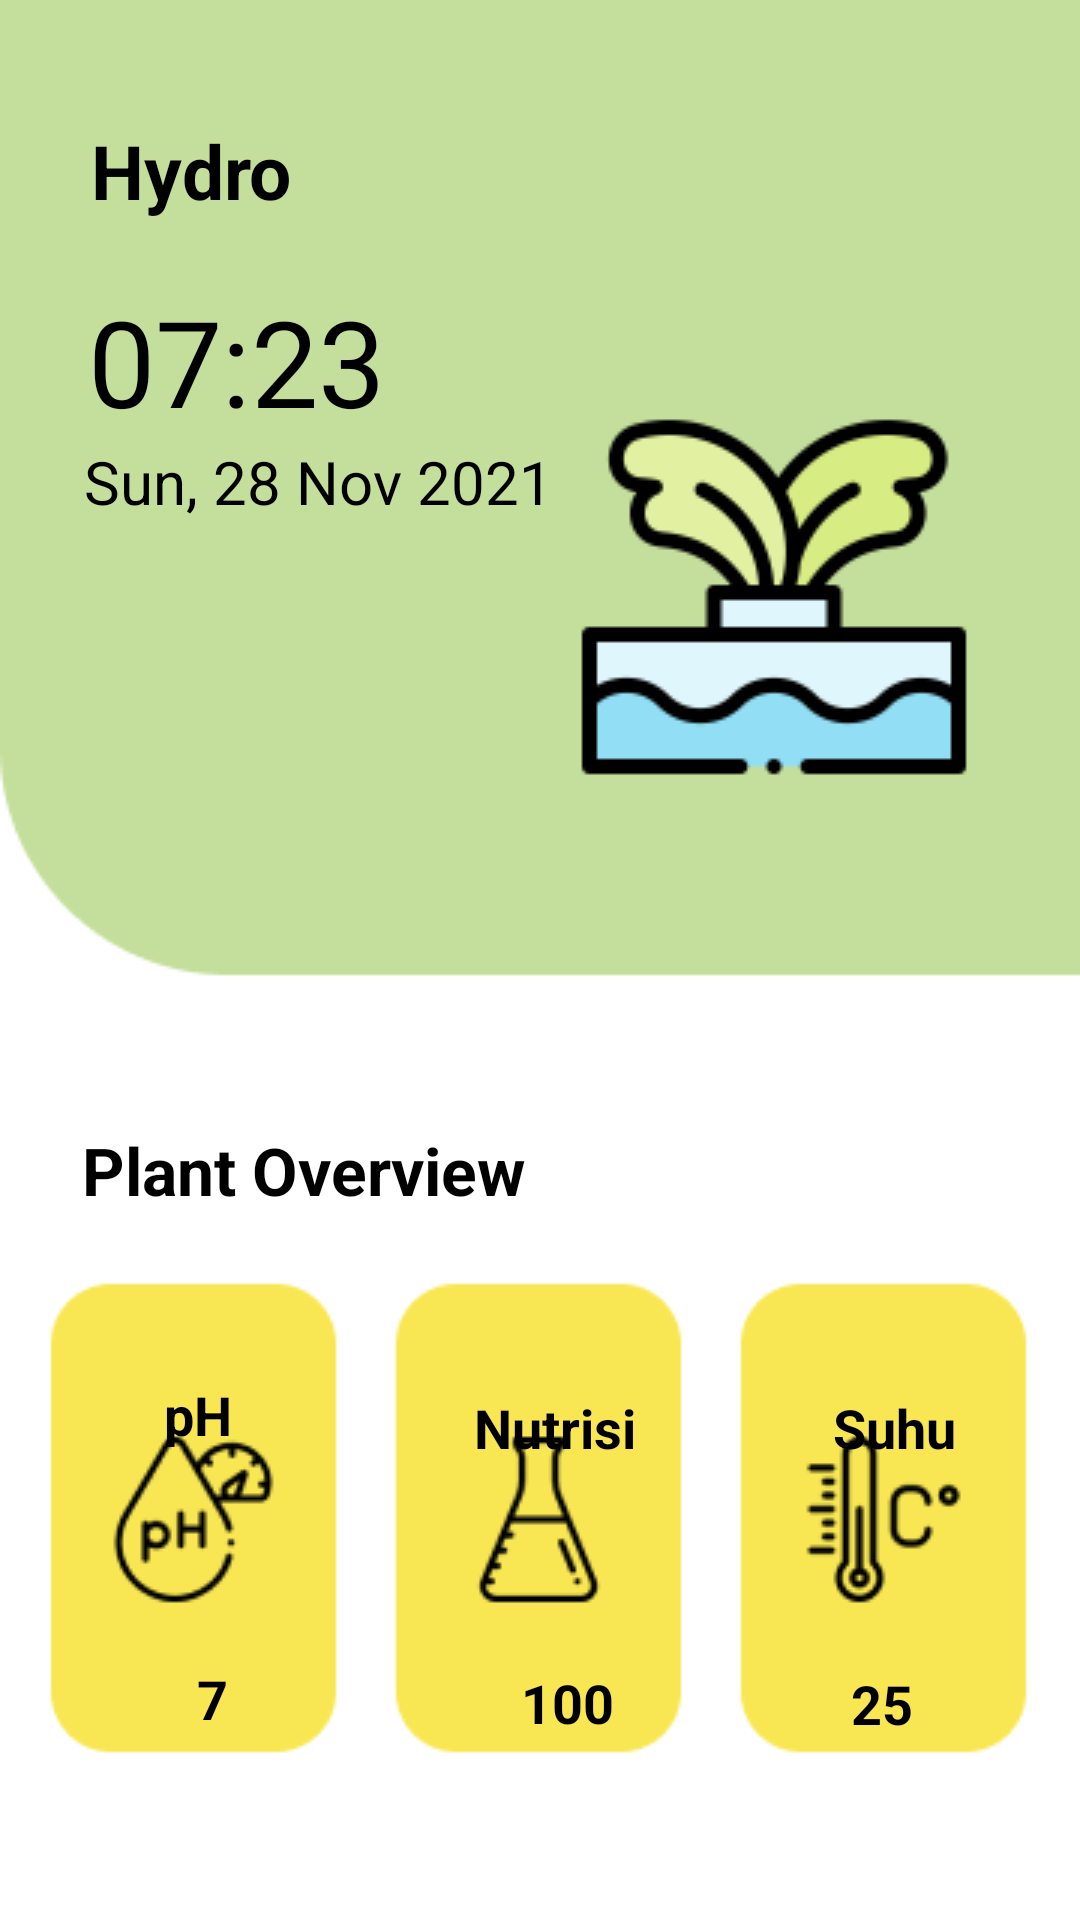

Here is an Android app screen rendered from its layout file. Give the layout XML and the strings, colors and styles it references.
<!-- AndroidManifest.xml: application theme Theme.RealtimeSensor -->
<!-- res/layout/activity_main.xml -->
<?xml version="1.0" encoding="utf-8"?>
<androidx.constraintlayout.widget.ConstraintLayout xmlns:android="http://schemas.android.com/apk/res/android"
    xmlns:app="http://schemas.android.com/apk/res-auto"
    xmlns:tools="http://schemas.android.com/tools"
    android:layout_width="match_parent"
    android:layout_height="match_parent"
    tools:context=".MainActivity">

    <View
        android:id="@+id/view"
        android:layout_width="wrap_content"
        android:layout_height="wrap_content"
        android:background="@drawable/background"
        app:layout_constraintBottom_toBottomOf="parent"
        app:layout_constraintEnd_toEndOf="parent"
        app:layout_constraintStart_toStartOf="parent"
        app:layout_constraintTop_toTopOf="parent" />

    <TextView
        android:id="@+id/textView"
        android:layout_width="wrap_content"
        android:layout_height="wrap_content"
        android:layout_marginTop="40dp"
        android:lineSpacingExtra="0sp"
        android:text="Hydro"
        android:textColor="@color/black"
        android:textSize="25sp"
        android:textStyle="bold"
        app:layout_constraintEnd_toEndOf="parent"
        app:layout_constraintHorizontal_bias="0.104"
        app:layout_constraintStart_toStartOf="parent"
        app:layout_constraintTop_toTopOf="@+id/view" />

    <TextView
        android:id="@+id/time"
        android:layout_width="wrap_content"
        android:layout_height="wrap_content"
        android:layout_marginTop="20dp"
        android:text="07:23"
        android:textAllCaps="false"
        android:textColor="@color/black"
        android:textSize="40sp"
        app:layout_constraintEnd_toEndOf="parent"
        app:layout_constraintHorizontal_bias="0.112"
        app:layout_constraintStart_toStartOf="parent"
        app:layout_constraintTop_toBottomOf="@+id/textView" />

    <TextView
        android:id="@+id/date"
        android:layout_width="wrap_content"
        android:layout_height="wrap_content"
        android:text="Sun, 28 Nov 2021"
        android:textColor="@color/black"
        android:textSize="20sp"
        app:layout_constraintEnd_toEndOf="parent"
        app:layout_constraintHorizontal_bias="0.137"
        app:layout_constraintStart_toStartOf="parent"
        app:layout_constraintTop_toBottomOf="@+id/time" />

    <TextView
        android:id="@+id/textView4"
        android:layout_width="wrap_content"
        android:layout_height="wrap_content"
        android:layout_marginStart="16dp"
        android:layout_marginTop="200dp"
        android:text="Plant Overview"
        android:textColor="@color/black"
        android:textSize="22sp"
        android:textStyle="bold"
        app:layout_constraintBottom_toBottomOf="parent"
        app:layout_constraintEnd_toEndOf="parent"
        app:layout_constraintHorizontal_bias="0.058"
        app:layout_constraintStart_toStartOf="parent"
        app:layout_constraintTop_toBottomOf="@+id/date"
        app:layout_constraintVertical_bias="0.006" />

    <TextView
        android:id="@+id/textView5"
        android:layout_width="wrap_content"
        android:layout_height="wrap_content"
        android:layout_marginStart="40dp"
        android:layout_marginTop="16dp"
        android:layout_marginBottom="56dp"
        android:text="pH"
        android:textColor="@color/black"
        android:textSize="18sp"
        android:textStyle="bold"
        app:layout_constraintBottom_toBottomOf="@+id/value_ph"
        app:layout_constraintEnd_toStartOf="@+id/textView7"
        app:layout_constraintHorizontal_bias="0.152"
        app:layout_constraintStart_toStartOf="parent"
        app:layout_constraintTop_toBottomOf="@+id/textView4" />

    <TextView
        android:id="@+id/value_ph"
        android:layout_width="wrap_content"
        android:layout_height="wrap_content"
        android:layout_marginStart="16dp"
        android:layout_marginEnd="16dp"
        android:text="7"
        android:textColor="@color/black"
        android:textSize="18sp"
        android:textStyle="bold"
        app:layout_constraintBottom_toBottomOf="parent"
        app:layout_constraintEnd_toStartOf="@+id/value_nutrisi"
        app:layout_constraintHorizontal_bias="0.379"
        app:layout_constraintStart_toStartOf="parent"
        app:layout_constraintTop_toBottomOf="@+id/textView5"
        app:layout_constraintVertical_bias="0.533" />

    <TextView
        android:id="@+id/textView7"
        android:layout_width="wrap_content"
        android:layout_height="wrap_content"
        android:layout_marginStart="5dp"
        android:layout_marginTop="10dp"
        android:layout_marginEnd="8dp"
        android:text="Nutrisi"
        android:textColor="@color/black"
        android:textSize="18sp"
        android:textStyle="bold"
        app:layout_constraintBottom_toBottomOf="@+id/view"
        app:layout_constraintEnd_toEndOf="@id/textView9"
        app:layout_constraintStart_toStartOf="@id/textView5"
        app:layout_constraintTop_toBottomOf="@+id/textView4"
        app:layout_constraintVertical_bias="0.244" />

    <TextView
        android:id="@+id/value_nutrisi"
        android:layout_width="wrap_content"
        android:layout_height="wrap_content"
        android:layout_marginStart="24dp"
        android:layout_marginEnd="16dp"
        android:text="100"
        android:textColor="@color/black"
        android:textSize="18sp"
        android:textStyle="bold"
        app:layout_constraintBottom_toBottomOf="parent"
        app:layout_constraintEnd_toEndOf="@+id/value_suhu"
        app:layout_constraintStart_toStartOf="@+id/value_ph"
        app:layout_constraintTop_toBottomOf="@+id/textView7"
        app:layout_constraintVertical_bias="0.528" />

    <TextView
        android:id="@+id/textView9"
        android:layout_width="wrap_content"
        android:layout_height="wrap_content"
        android:layout_marginStart="50dp"
        android:layout_marginTop="10dp"
        android:layout_marginEnd="32dp"
        android:text="Suhu"
        android:textColor="@color/black"
        android:textSize="18sp"
        android:textStyle="bold"
        app:layout_constraintBottom_toBottomOf="parent"
        app:layout_constraintEnd_toEndOf="parent"
        app:layout_constraintHorizontal_bias="0.625"
        app:layout_constraintStart_toEndOf="@+id/textView7"
        app:layout_constraintTop_toBottomOf="@+id/textView4"
        app:layout_constraintVertical_bias="0.244" />

    <TextView
        android:id="@+id/value_suhu"
        android:layout_width="wrap_content"
        android:layout_height="wrap_content"
        android:layout_marginStart="16dp"
        android:layout_marginEnd="16dp"
        android:text="25"
        android:textColor="@color/black"
        android:textSize="18sp"
        android:textStyle="bold"
        app:layout_constraintBottom_toBottomOf="parent"
        app:layout_constraintEnd_toEndOf="parent"
        app:layout_constraintHorizontal_bias="0.614"
        app:layout_constraintStart_toEndOf="@+id/value_nutrisi"
        app:layout_constraintTop_toBottomOf="@+id/textView9"
        app:layout_constraintVertical_bias="0.529" />


</androidx.constraintlayout.widget.ConstraintLayout>
<!-- resources referenced by this layout -->
<resources>
  <!-- drawable background: png bitmap (drawable, 19658 bytes) -->
  <style name="Theme.RealtimeSensor" parent="Theme.MaterialComponents.DayNight.NoActionBar">
          
          <item name="colorPrimary">@color/purple_500</item>
          <item name="colorPrimaryVariant">@color/purple_700</item>
          <item name="colorOnPrimary">@color/white</item>
          
          <item name="colorSecondary">@color/teal_200</item>
          <item name="colorSecondaryVariant">@color/teal_700</item>
          <item name="colorOnSecondary">@color/black</item>
          
          <item name="android:statusBarColor" tools:targetApi="l">?attr/colorPrimaryVariant</item>
          
          <item name="android:windowFullscreen">true</item>
          <item name="android:windowBackground">@drawable/splashscreen</item>
      </style>
  <!-- drawable splashscreen: png bitmap (drawable, 12797 bytes) -->
  <!-- not gathered from this repository: default colours our renderer supplied (Android Studio template values) -->
  <color name="purple_500">#FF6200EE</color>
  <color name="purple_700">#FF3700B3</color>
  <color name="teal_200">#FF03DAC5</color>
  <color name="teal_700">#FF018786</color>
  <color name="black">#FF000000</color>
  <color name="white">#FFFFFFFF</color>
</resources>
